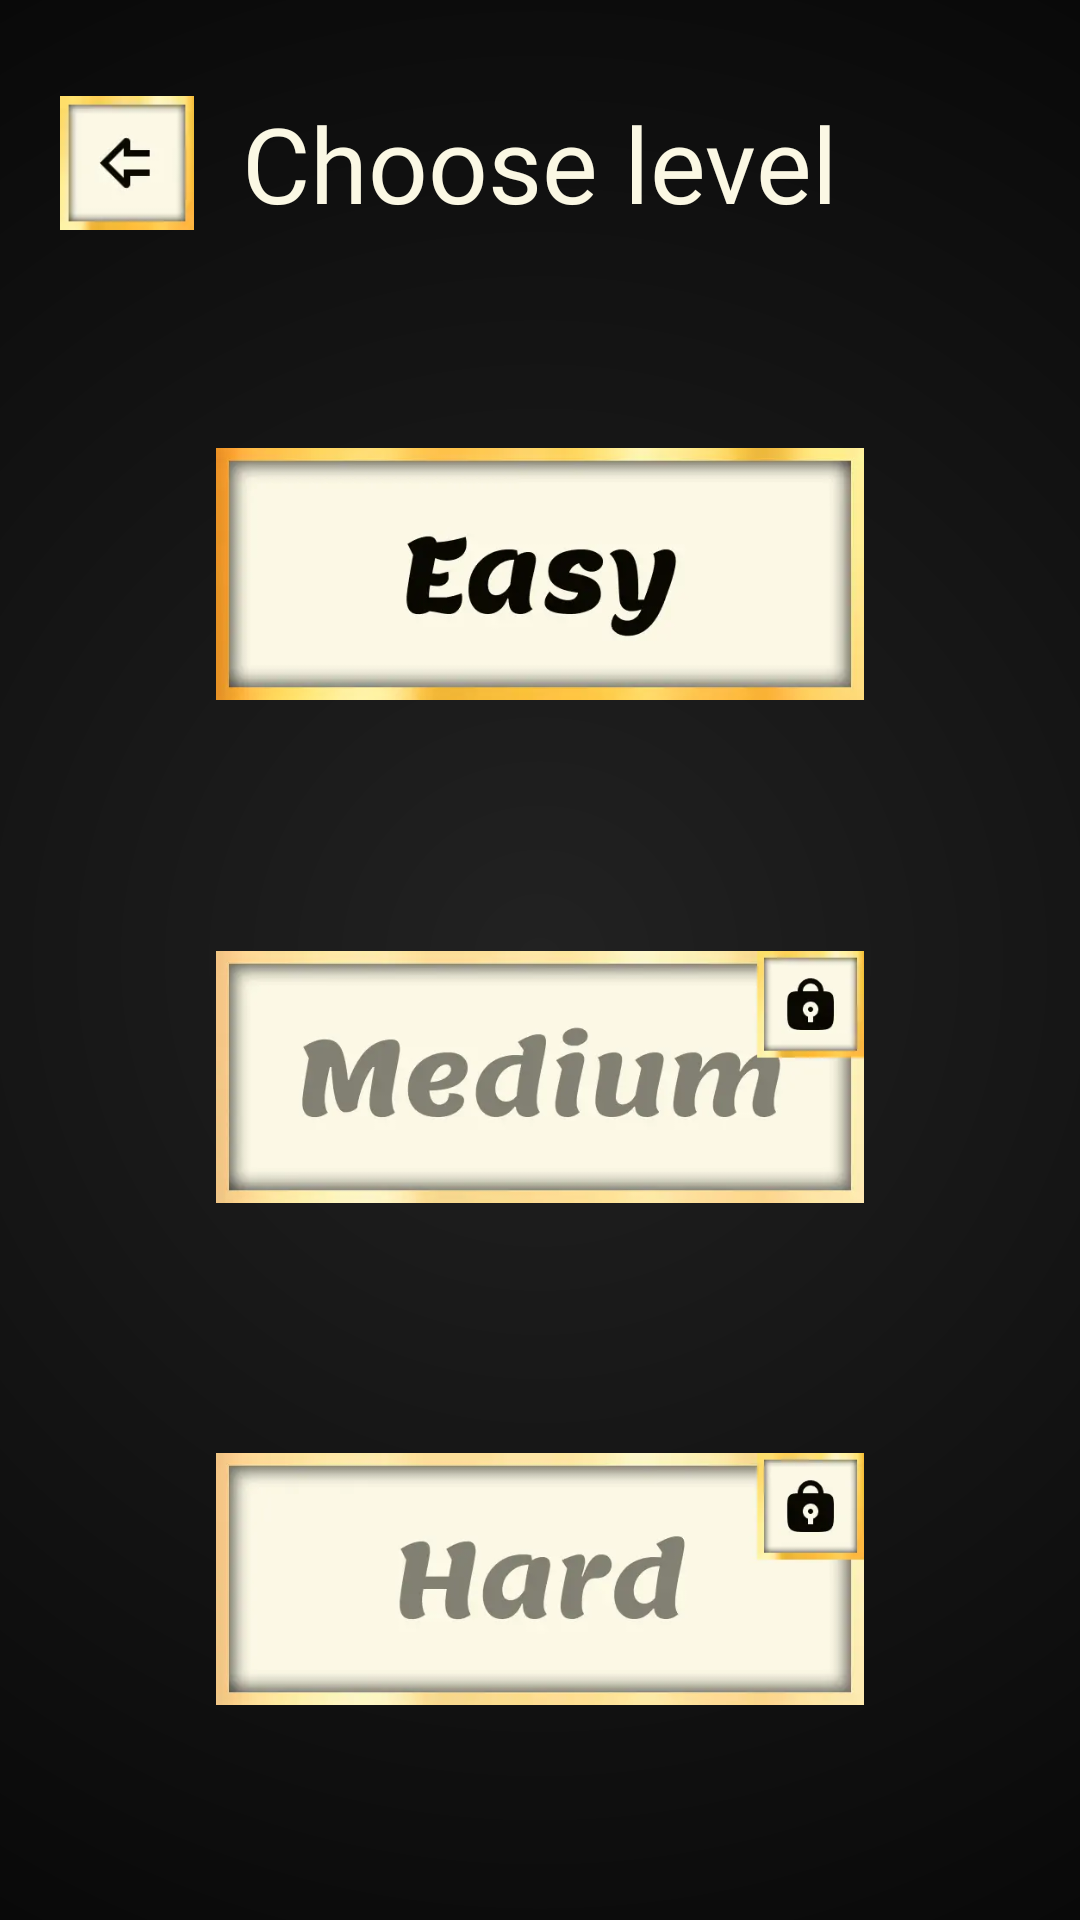

Produce the Android XML layout that renders to this screen, including the resource entries it uses.
<!-- AndroidManifest.xml: application theme Theme.SoccerUnlimited -->
<!-- res/layout/activity_chose_level.xml -->
<?xml version="1.0" encoding="utf-8"?>
<androidx.constraintlayout.widget.ConstraintLayout xmlns:android="http://schemas.android.com/apk/res/android"
    xmlns:app="http://schemas.android.com/apk/res-auto"
    xmlns:tools="http://schemas.android.com/tools"
    android:id="@+id/main"
    android:layout_width="match_parent"
    android:layout_height="match_parent"
    tools:context=".ui.ChoseLevelActivity"
    android:background="@drawable/main_background"
    >

    <androidx.constraintlayout.widget.Guideline
        android:id="@+id/hor5"
        android:layout_width="wrap_content"
        android:layout_height="wrap_content"
        android:orientation="horizontal"
        app:layout_constraintGuide_percent="0.05"
        />

    <androidx.constraintlayout.widget.Guideline
        android:id="@+id/hor12"
        android:layout_width="wrap_content"
        android:layout_height="wrap_content"
        android:orientation="horizontal"
        app:layout_constraintGuide_percent="0.12"
        />

    <androidx.constraintlayout.widget.Guideline
        android:id="@+id/vert20"
        android:layout_width="wrap_content"
        android:layout_height="wrap_content"
        android:orientation="vertical"
        app:layout_constraintGuide_percent="0.2"
        />

    <androidx.constraintlayout.widget.Guideline
        android:id="@+id/vert80"
        android:layout_width="wrap_content"
        android:layout_height="wrap_content"
        android:orientation="vertical"
        app:layout_constraintGuide_percent="0.8"
        />

    <ImageView
        android:id="@+id/btnBack"
        android:layout_width="0dp"
        android:layout_height="0dp"
        app:layout_constraintDimensionRatio="1:1"
        app:layout_constraintStart_toStartOf="parent"
        app:layout_constraintTop_toBottomOf="@id/hor5"
        app:layout_constraintBottom_toTopOf="@id/hor12"
        android:src="@drawable/icon_back"
        android:layout_marginStart="20dp"
        />

    <TextView
        android:id="@+id/tvScreenName"
        android:layout_width="wrap_content"
        android:layout_height="wrap_content"
        app:layout_constraintStart_toStartOf="parent"
        app:layout_constraintEnd_toEndOf="parent"
        app:layout_constraintTop_toTopOf="@id/btnBack"
        app:layout_constraintBottom_toBottomOf="@id/btnBack"
        android:textColor="@color/text_color"
        android:text="@string/choose_level"
        android:textSize="35sp"
        android:fontFamily="@font/lemon_regular"
        />

    <ImageView
        android:id="@+id/levelEasy"
        android:layout_width="0dp"
        android:layout_height="0dp"
        app:layout_constraintDimensionRatio="2:1"
        app:layout_constraintStart_toStartOf="@id/vert20"
        app:layout_constraintEnd_toEndOf="@id/vert80"
        app:layout_constraintTop_toBottomOf="@id/tvScreenName"
        app:layout_constraintBottom_toTopOf="@id/levelMedium"
        android:src="@drawable/level_easy"
        />

    <ImageView
        android:id="@+id/levelMedium"
        android:layout_width="0dp"
        android:layout_height="0dp"
        app:layout_constraintDimensionRatio="2:1"
        app:layout_constraintStart_toStartOf="@id/vert20"
        app:layout_constraintEnd_toEndOf="@id/vert80"
        app:layout_constraintTop_toBottomOf="@id/levelEasy"
        app:layout_constraintBottom_toTopOf="@id/levelHard"
        android:src="@drawable/level_medium_not"
        />

    <ImageView
        android:id="@+id/levelHard"
        android:layout_width="0dp"
        android:layout_height="0dp"
        app:layout_constraintDimensionRatio="2:1"
        app:layout_constraintStart_toStartOf="@id/vert20"
        app:layout_constraintEnd_toEndOf="@id/vert80"
        app:layout_constraintTop_toBottomOf="@id/levelMedium"
        app:layout_constraintBottom_toBottomOf="parent"
        android:src="@drawable/level_hard_not"
        />

</androidx.constraintlayout.widget.ConstraintLayout>
<!-- resources referenced by this layout -->
<resources>
  <color name="text_color">#FBF8E4</color>
  <!-- drawable icon_back: png bitmap (drawable, 6703 bytes) -->
  <!-- drawable level_easy: webp bitmap (drawable, 4762 bytes) -->
  <!-- drawable level_hard_not: png bitmap (drawable, 36873 bytes) -->
  <!-- drawable level_medium_not: png bitmap (drawable, 40492 bytes) -->
  <!-- drawable main_background (drawable) -->
  <?xml version="1.0" encoding="utf-8"?>
  <shape android:shape="rectangle" xmlns:android="http://schemas.android.com/apk/res/android">
  
      <gradient
          android:type="radial"
          android:startColor="#222222"
          android:endColor="#000000"
          android:gradientRadius="500dp"
          />
  
  </shape>
  <string name="choose_level">Choose level</string>
  <style name="Theme.SoccerUnlimited" parent="Base.Theme.SoccerUnlimited" />
  <style name="Base.Theme.SoccerUnlimited" parent="Theme.Material3.DayNight.NoActionBar">
          
          
      </style>
</resources>
